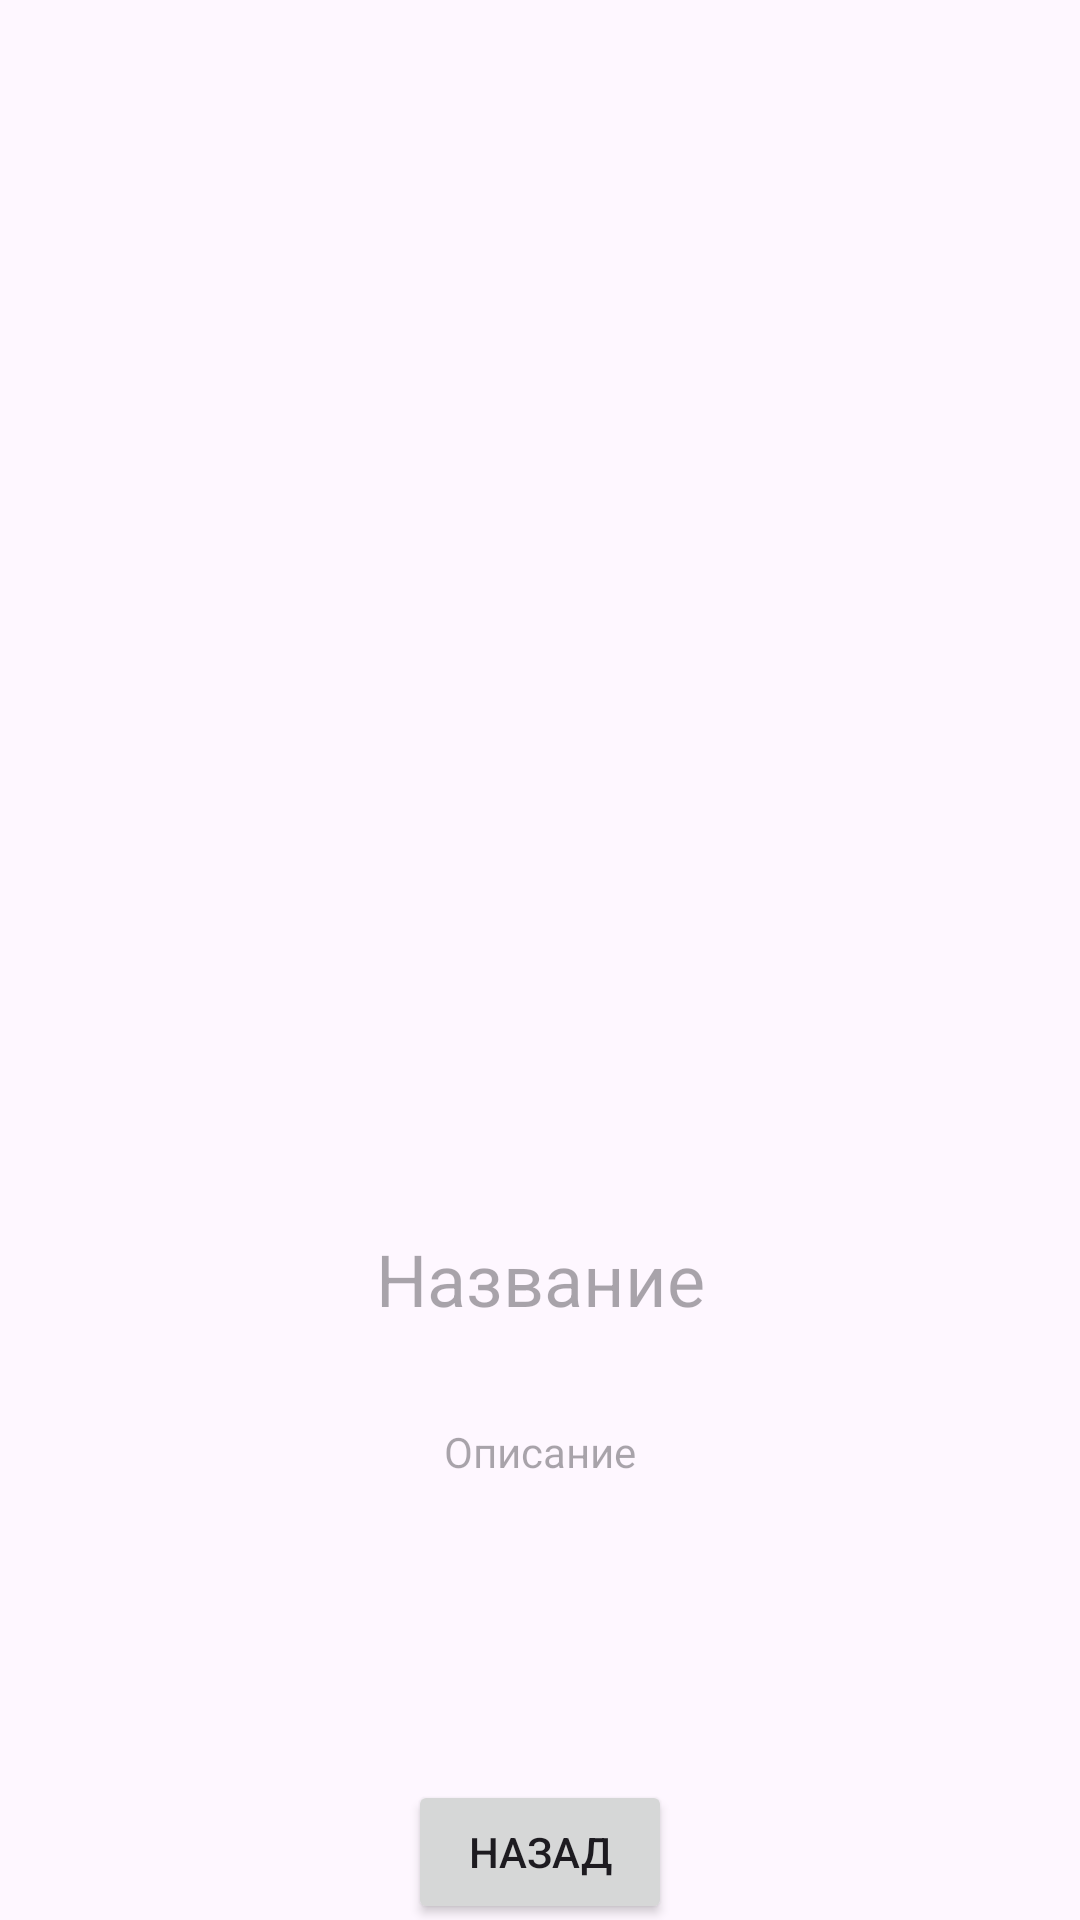

Reconstruct the res/layout file that produces this screen, plus the resources it refers to.
<!-- AndroidManifest.xml: application theme Theme.RecyclerView_V_1 -->
<!-- res/layout/activity_3.xml -->
<?xml version="1.0" encoding="utf-8"?>
<androidx.constraintlayout.widget.ConstraintLayout xmlns:android="http://schemas.android.com/apk/res/android"
    xmlns:app="http://schemas.android.com/apk/res-auto"
    xmlns:tools="http://schemas.android.com/tools"
    android:id="@+id/main"
    android:layout_width="match_parent"
    android:layout_height="match_parent"
    tools:context=".activity3">

    <androidx.appcompat.widget.Toolbar
        android:id="@+id/toolbar"
        android:layout_width="match_parent"
        android:layout_height="wrap_content"
        android:layout_marginTop="32dp"
        app:layout_constraintStart_toStartOf="parent"
        app:layout_constraintTop_toTopOf="parent" />

    <ImageView
        android:id="@+id/imageTv"
        android:layout_width="250dp"
        android:layout_height="250dp"
        android:layout_marginTop="32dp"
        app:layout_constraintEnd_toEndOf="parent"
        app:layout_constraintStart_toStartOf="parent"
        app:layout_constraintTop_toBottomOf="@+id/toolbar"
        tools:srcCompat="@tools:sample/avatars" />

    <TextView
        android:id="@+id/nameText"
        android:textSize="24sp"
        android:gravity="center"
        android:layout_width="wrap_content"
        android:layout_height="wrap_content"
        android:layout_marginTop="32dp"
        android:hint="Название"
        app:layout_constraintEnd_toEndOf="parent"
        app:layout_constraintStart_toStartOf="parent"
        app:layout_constraintTop_toBottomOf="@+id/imageTv" />

    <TextView
        android:id="@+id/descriptionText"
        android:gravity="center"
        android:layout_width="wrap_content"
        android:layout_height="wrap_content"
        android:layout_marginTop="32dp"
        android:hint="Описание"
        app:layout_constraintEnd_toEndOf="parent"
        app:layout_constraintStart_toStartOf="parent"
        app:layout_constraintTop_toBottomOf="@+id/nameText" />

    <Button
        android:id="@+id/button"
        android:gravity="center"
        android:layout_width="wrap_content"
        android:layout_height="wrap_content"
        android:layout_marginTop="100dp"
        android:text="Назад"
        app:layout_constraintEnd_toEndOf="parent"
        app:layout_constraintStart_toStartOf="parent"
        app:layout_constraintTop_toBottomOf="@+id/descriptionText" />
</androidx.constraintlayout.widget.ConstraintLayout>
<!-- resources referenced by this layout -->
<resources>
  <style name="Theme.RecyclerView_V_1" parent="Base.Theme.RecyclerView_V_1" />
  <style name="Base.Theme.RecyclerView_V_1" parent="Theme.Material3.DayNight.NoActionBar">
          
          
      </style>
</resources>
